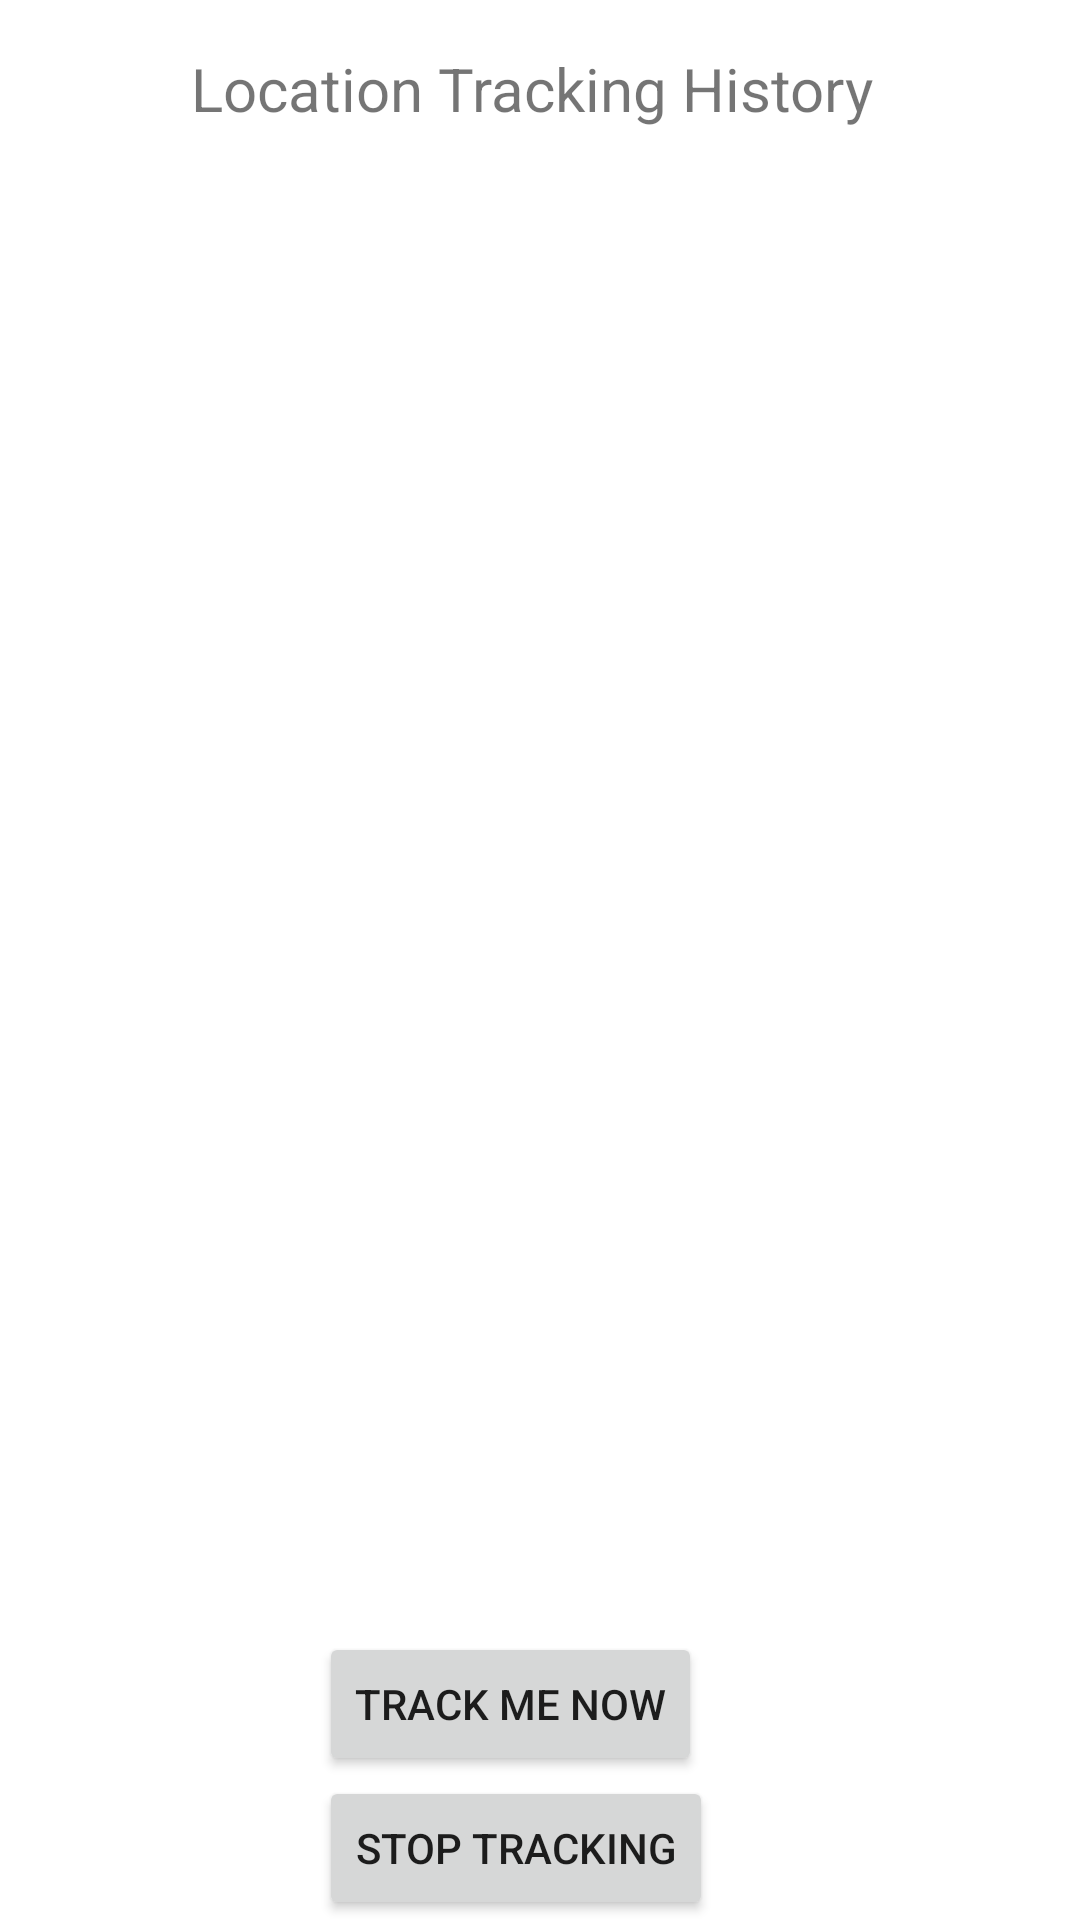

This screen was rendered from an Android layout file. Write that file and the resources it references.
<!-- AndroidManifest.xml: application theme Theme.GoogleMapDemo -->
<!-- res/layout/activity_location_track.xml -->
<?xml version="1.0" encoding="utf-8"?>
<androidx.constraintlayout.widget.ConstraintLayout xmlns:android="http://schemas.android.com/apk/res/android"
    xmlns:app="http://schemas.android.com/apk/res-auto"
    xmlns:tools="http://schemas.android.com/tools"
    android:layout_width="match_parent"
    android:layout_height="match_parent"
    tools:context=".LocationTrackActivity">

    <TextView
        android:id="@+id/textView"
        android:layout_width="wrap_content"
        android:layout_height="wrap_content"
        android:layout_marginTop="16dp"
        android:text="Location Tracking History "
        android:textSize="20sp"
        app:layout_constraintEnd_toEndOf="parent"
        app:layout_constraintHorizontal_bias="0.498"
        app:layout_constraintStart_toStartOf="parent"
        app:layout_constraintTop_toTopOf="parent" />

    <TextView
        android:id="@+id/txtTrackingHistory"
        android:layout_width="0dp"
        android:layout_height="0dp"
        android:layout_marginStart="8dp"
        android:layout_marginTop="8dp"
        android:layout_marginEnd="8dp"
        android:scrollbars="vertical"
        android:layout_marginBottom="8dp"
        app:layout_constraintBottom_toTopOf="@+id/btnTrackerService"
        app:layout_constraintEnd_toEndOf="parent"
        app:layout_constraintStart_toStartOf="parent"
        app:layout_constraintTop_toBottomOf="@+id/textView" />

    <Button
        android:id="@+id/btnTrackerService"
        android:layout_width="wrap_content"
        android:layout_height="wrap_content"
        android:text="Track me now"
        app:layout_constraintBottom_toTopOf="@+id/btnTrackerServiceStop"
        app:layout_constraintEnd_toEndOf="parent"
        app:layout_constraintHorizontal_bias="0.457"
        app:layout_constraintStart_toStartOf="parent" />

    <Button
        android:id="@+id/btnTrackerServiceStop"
        android:layout_width="wrap_content"
        android:layout_height="wrap_content"
        android:text="Stop tracking"
        app:layout_constraintBottom_toBottomOf="parent"
        app:layout_constraintEnd_toEndOf="parent"
        app:layout_constraintHorizontal_bias="0.465"
        app:layout_constraintStart_toStartOf="parent" />
</androidx.constraintlayout.widget.ConstraintLayout>
<!-- resources referenced by this layout -->
<resources>
  <style name="Theme.GoogleMapDemo" parent="Theme.MaterialComponents.DayNight.DarkActionBar">
          
          <item name="colorPrimary">@color/purple_500</item>
          <item name="colorPrimaryVariant">@color/purple_700</item>
          <item name="colorOnPrimary">@color/white</item>
          
          <item name="colorSecondary">@color/teal_200</item>
          <item name="colorSecondaryVariant">@color/teal_700</item>
          <item name="colorOnSecondary">@color/black</item>
          
          <item name="android:statusBarColor" tools:targetApi="l">?attr/colorPrimaryVariant</item>
          
      </style>
  <!-- not gathered from this repository: default colours our renderer supplied (Android Studio template values) -->
  <color name="purple_500">#FF6200EE</color>
  <color name="purple_700">#FF3700B3</color>
  <color name="teal_200">#FF03DAC5</color>
  <color name="teal_700">#FF018786</color>
  <color name="black">#FF000000</color>
  <color name="white">#FFFFFFFF</color>
</resources>
